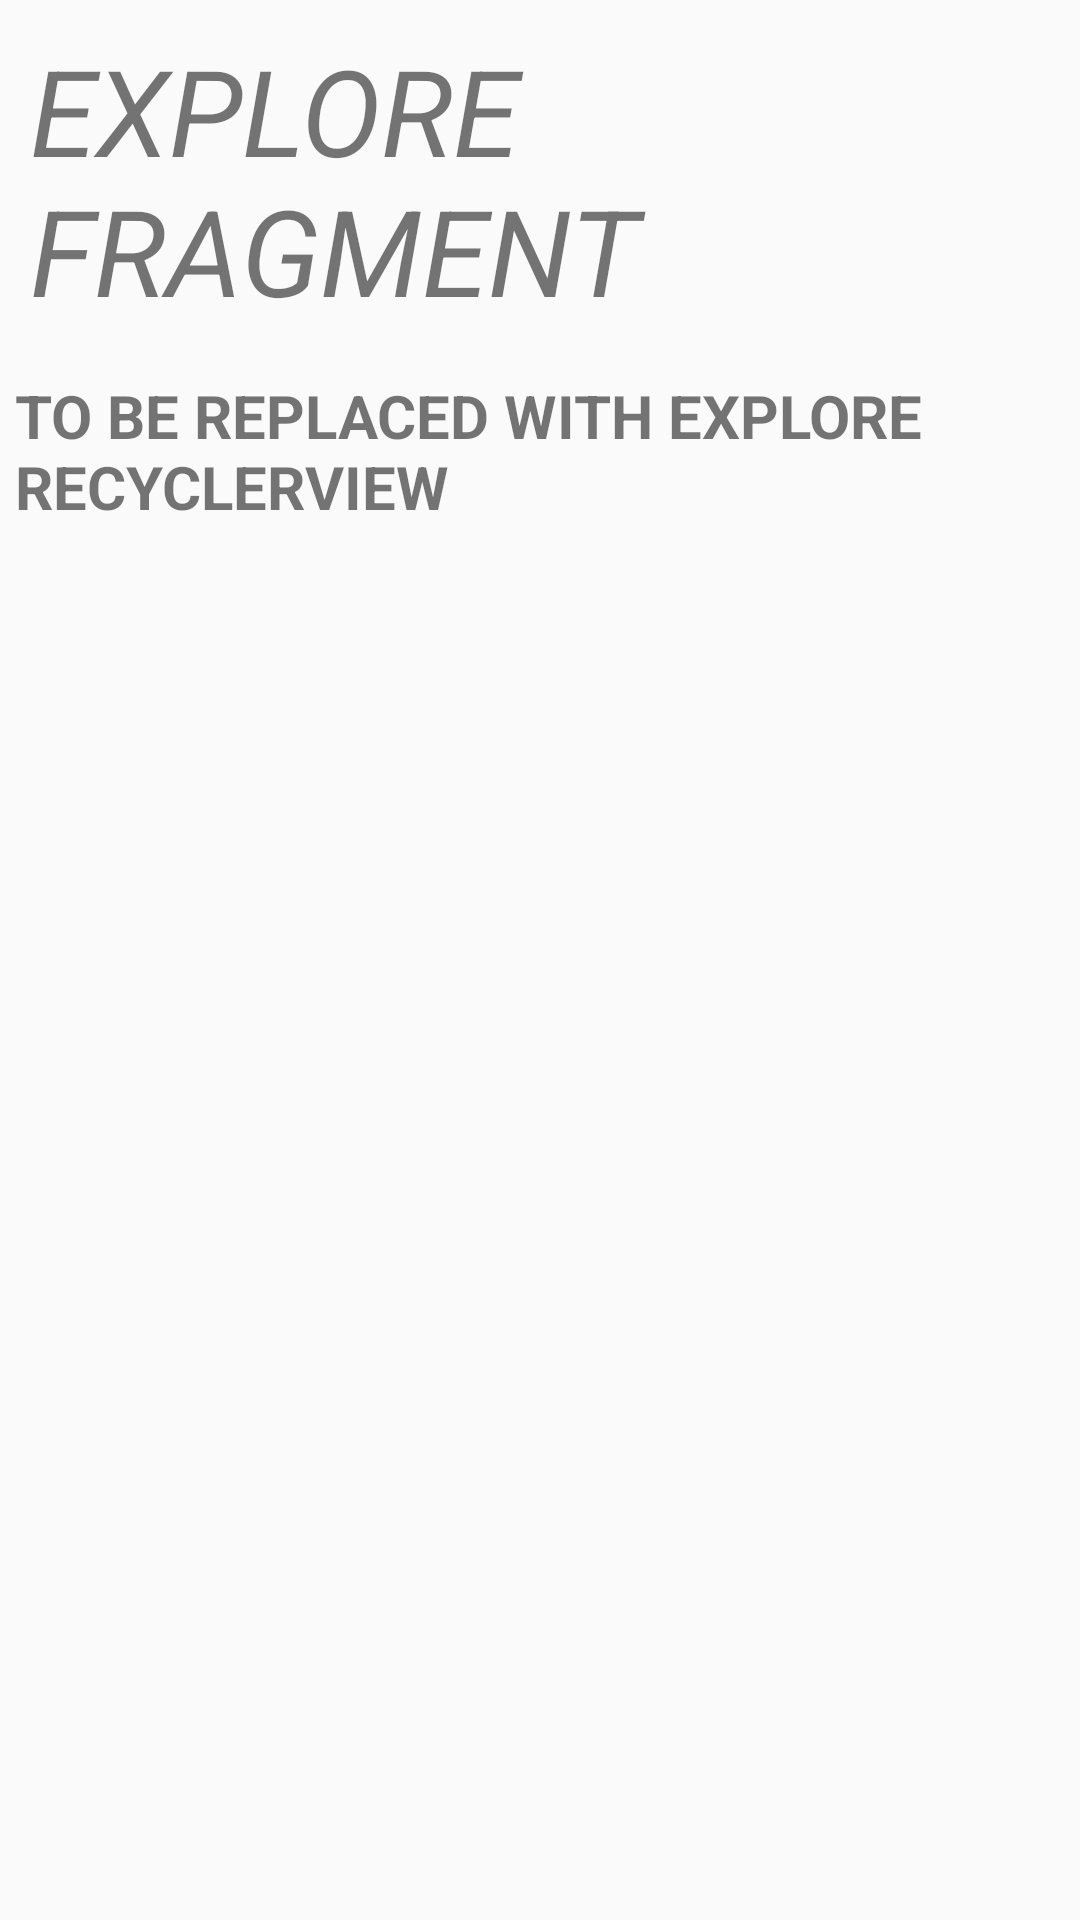

Reconstruct the res/layout file that produces this screen, plus the resources it refers to.
<!-- AndroidManifest.xml: application theme AppTheme -->
<!-- res/layout/explore_fragment.xml -->
<?xml version="1.0" encoding="utf-8"?>
<LinearLayout xmlns:android="http://schemas.android.com/apk/res/android"
    android:layout_width="match_parent" android:layout_height="match_parent"
    android:layout_gravity="center"
    android:orientation="vertical">
    <TextView
        android:layout_width="wrap_content"
        android:layout_height="wrap_content"
        android:text="EXPLORE FRAGMENT"
        android:textSize="40sp"
        android:textStyle="italic"
        android:layout_margin="10dp"/>
    <TextView
        android:layout_width="match_parent"
        android:layout_height="wrap_content"
        android:text="TO BE REPLACED WITH EXPLORE RECYCLERVIEW"
        android:textSize="20sp"
        android:textStyle="bold"
        android:layout_margin="5dp"/>
</LinearLayout>
<!-- resources referenced by this layout -->
<resources>
  <style name="AppTheme" parent="Base.Theme.AppCompat.Light.DarkActionBar">
          
          <item name="colorPrimary">@color/DimGray</item>
          <item name="colorPrimaryDark">@color/DimGray</item>
          <item name="colorAccent">@color/Red</item>
      </style>
  <color name="DimGray">#696969</color>
  <color name="Red">#FF0000</color>
</resources>
